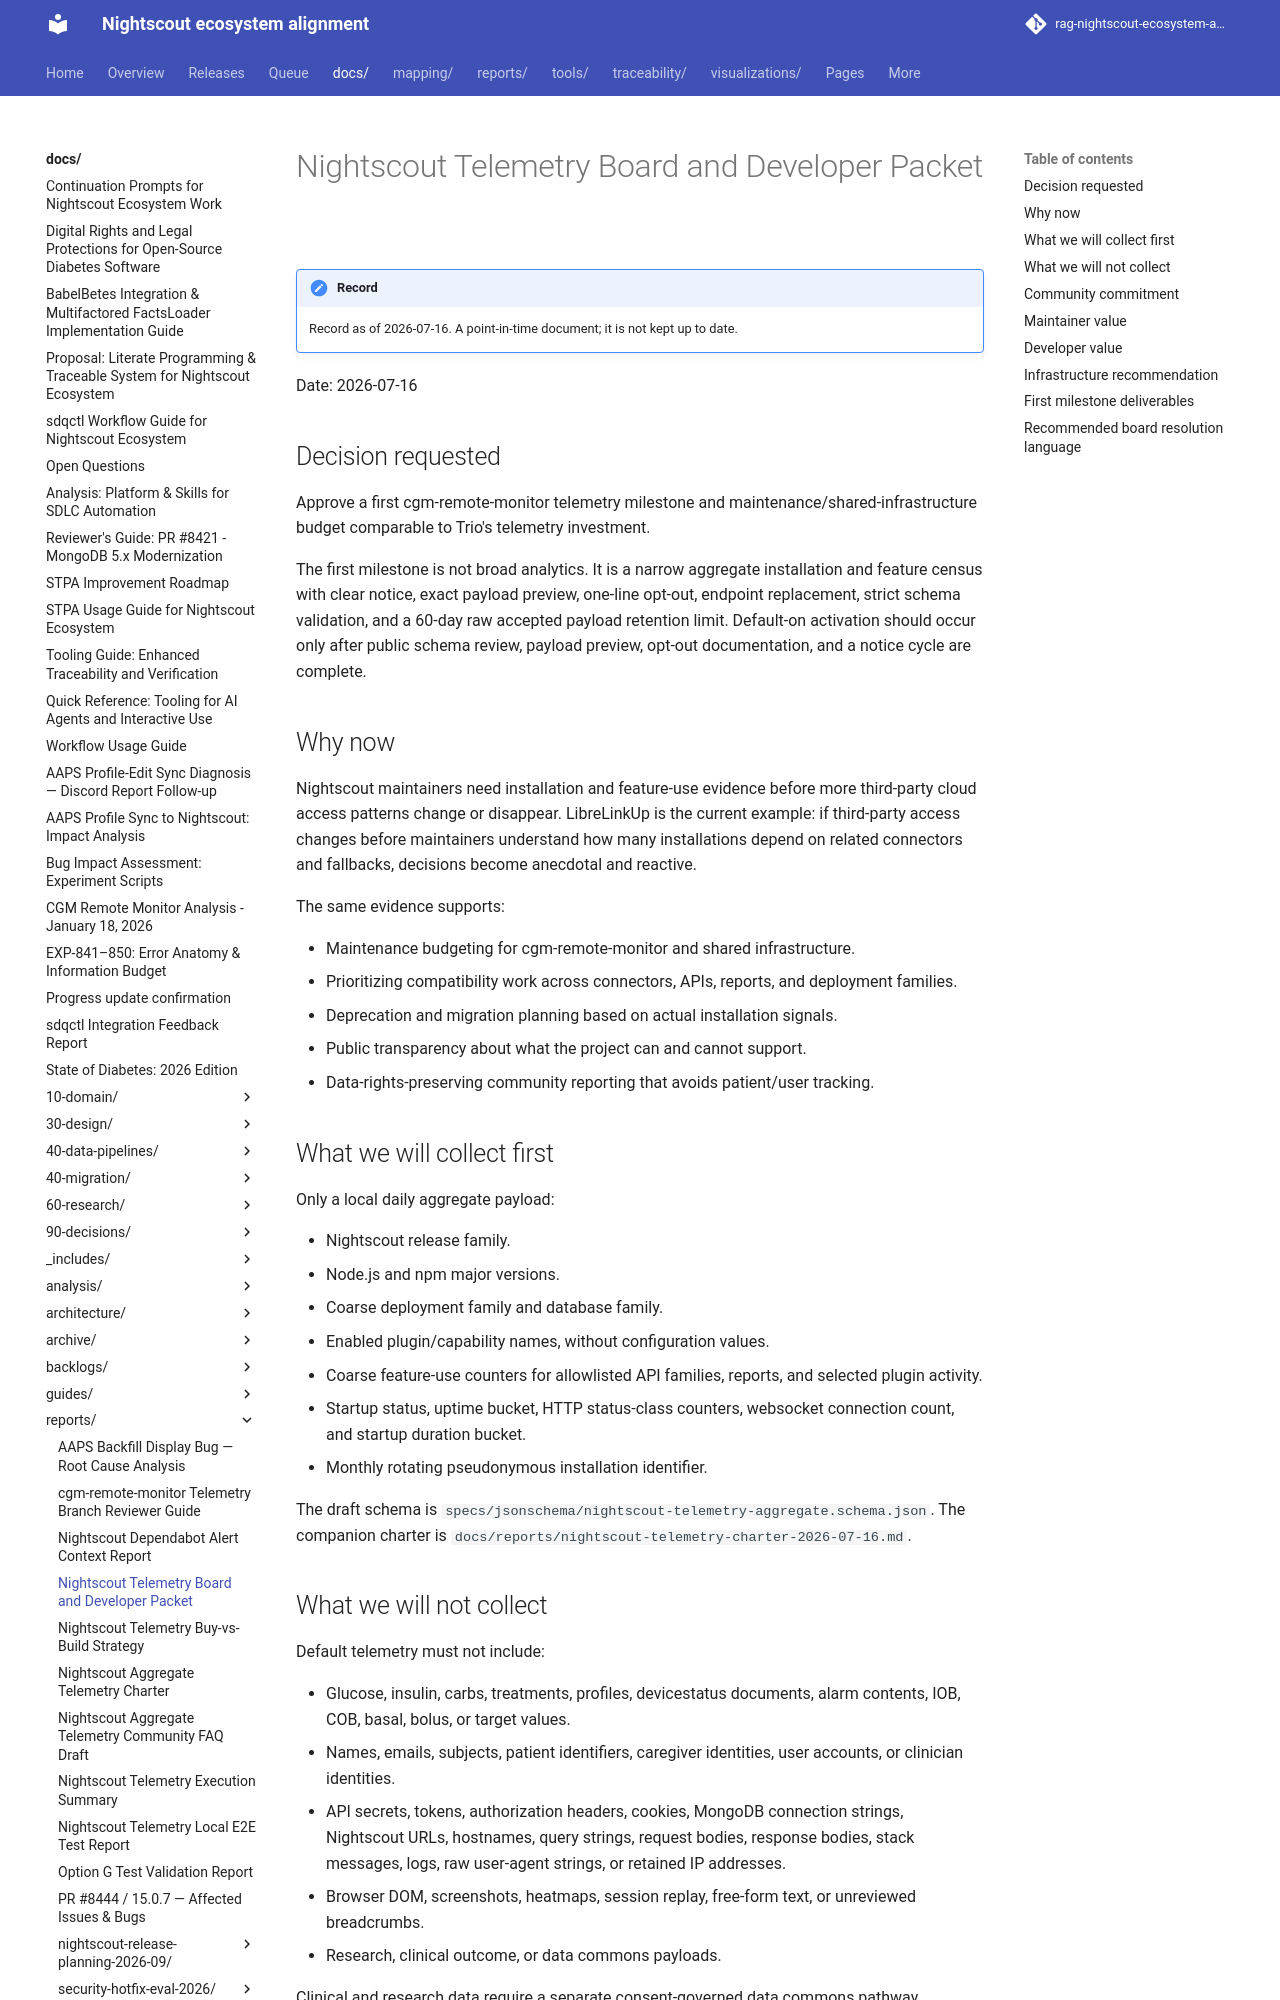

repository: bewest/rag-nightscout-ecosystem-alignment · page: docs/reports/nightscout-telemetry-board-developer-packet-2026-07-16.html · generator: mkdocs

# Nightscout Telemetry Board and Developer Packet

Date: 2026-07-16

## Decision requested

Approve a first cgm-remote-monitor telemetry milestone and maintenance/shared-infrastructure budget comparable to Trio's telemetry investment.

The first milestone is not broad analytics. It is a narrow aggregate installation and feature census with clear notice, exact payload preview, one-line opt-out, endpoint replacement, strict schema validation, and a 60-day raw accepted payload retention limit. Default-on activation should occur only after public schema review, payload preview, opt-out documentation, and a notice cycle are complete.

## Why now

Nightscout maintainers need installation and feature-use evidence before more third-party cloud access patterns change or disappear. LibreLinkUp is the current example: if third-party access changes before maintainers understand how many installations depend on related connectors and fallbacks, decisions become anecdotal and reactive.

The same evidence supports:

- Maintenance budgeting for cgm-remote-monitor and shared infrastructure.
- Prioritizing compatibility work across connectors, APIs, reports, and deployment families.
- Deprecation and migration planning based on actual installation signals.
- Public transparency about what the project can and cannot support.
- Data-rights-preserving community reporting that avoids patient/user tracking.

## What we will collect first

Only a local daily aggregate payload:

- Nightscout release family.
- Node.js and npm major versions.
- Coarse deployment family and database family.
- Enabled plugin/capability names, without configuration values.
- Coarse feature-use counters for allowlisted API families, reports, and selected plugin activity.
- Startup status, uptime bucket, HTTP status-class counters, websocket connection count, and startup duration bucket.
- Monthly rotating pseudonymous installation identifier.

The draft schema is `specs/jsonschema/nightscout-telemetry-aggregate.schema.json`.
The companion charter is `docs/reports/nightscout-telemetry-charter-2026-07-16.md`.
